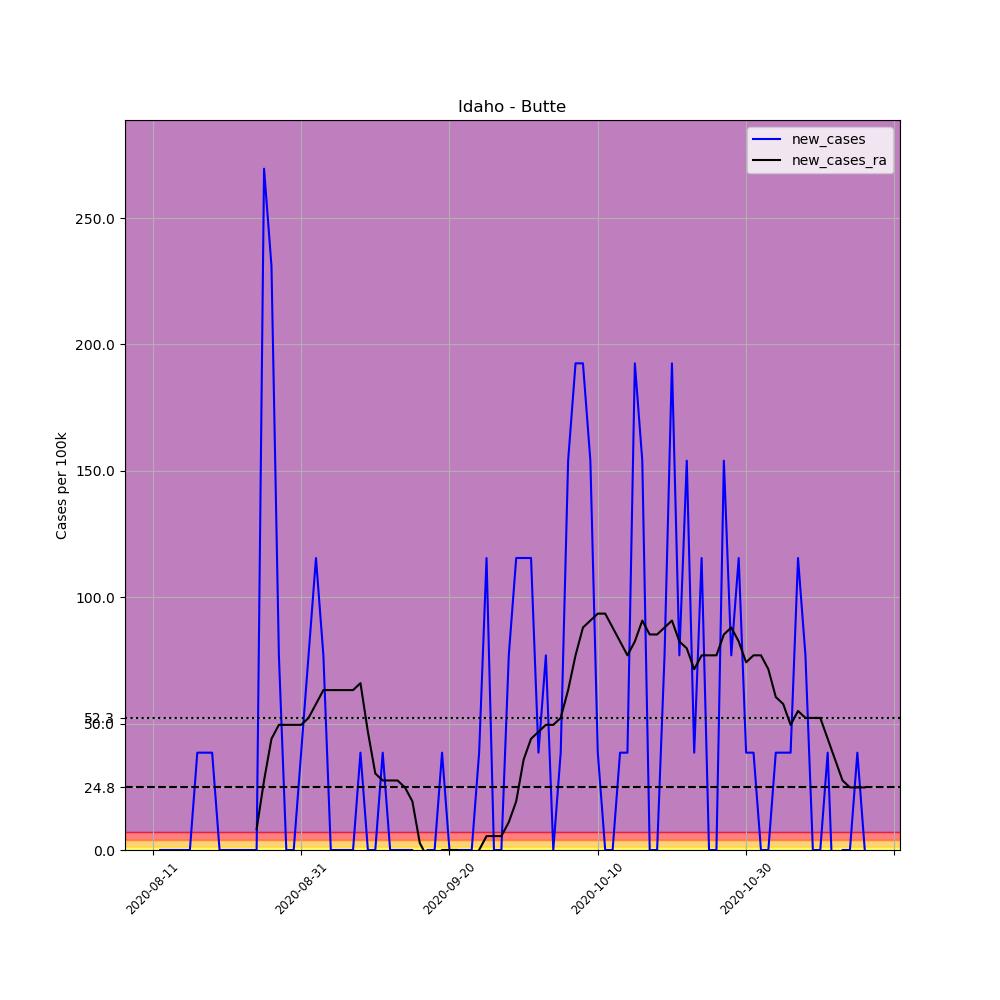

The table this chart was drawn from, first rows:
, date, county, state, fips, cases, deaths, COUNTY, STNAME, CTYNAME, POPESTIMATE2019, per_100k, new_cases, new_cases_ra
710667, 2020-08-11, Butte, Idaho, 16023, 1, 0, 23, Idaho, Butte, 2597, 38.51, , 
710668, 2020-08-12, Butte, Idaho, 16023, 1, 0, 23, Idaho, Butte, 2597, 38.51, 0.0, 
710669, 2020-08-13, Butte, Idaho, 16023, 1, 0, 23, Idaho, Butte, 2597, 38.51, 0.0, 
710670, 2020-08-14, Butte, Idaho, 16023, 1, 0, 23, Idaho, Butte, 2597, 38.51, 0.0, 
710671, 2020-08-15, Butte, Idaho, 16023, 1, 0, 23, Idaho, Butte, 2597, 38.51, 0.0, 
710672, 2020-08-16, Butte, Idaho, 16023, 1, 0, 23, Idaho, Butte, 2597, 38.51, 0.0, 
710673, 2020-08-17, Butte, Idaho, 16023, 2, 0, 23, Idaho, Butte, 2597, 77.01, 38.51, 
710674, 2020-08-18, Butte, Idaho, 16023, 3, 0, 23, Idaho, Butte, 2597, 115.5, 38.51, 
710675, 2020-08-19, Butte, Idaho, 16023, 4, 0, 23, Idaho, Butte, 2597, 154, 38.51, 
710676, 2020-08-20, Butte, Idaho, 16023, 4, 0, 23, Idaho, Butte, 2597, 154, 0.0, 
710677, 2020-08-21, Butte, Idaho, 16023, 4, 0, 23, Idaho, Butte, 2597, 154, 0.0, 
710678, 2020-08-22, Butte, Idaho, 16023, 4, 0, 23, Idaho, Butte, 2597, 154, 0.0, 
710679, 2020-08-23, Butte, Idaho, 16023, 4, 0, 23, Idaho, Butte, 2597, 154, 0.0, 
710680, 2020-08-24, Butte, Idaho, 16023, 4, 0, 23, Idaho, Butte, 2597, 154, 0.0, 
710681, 2020-08-25, Butte, Idaho, 16023, 4, 0, 23, Idaho, Butte, 2597, 154, 0.0, 8.251
710682, 2020-08-26, Butte, Idaho, 16023, 11, 0, 23, Idaho, Butte, 2597, 423.6, 269.5, 27.5
710683, 2020-08-27, Butte, Idaho, 16023, 17, 0, 23, Idaho, Butte, 2597, 654.6, 231, 44.01
710684, 2020-08-28, Butte, Idaho, 16023, 19, 0, 23, Idaho, Butte, 2597, 731.6, 77.01, 49.51
710685, 2020-08-29, Butte, Idaho, 16023, 19, 0, 23, Idaho, Butte, 2597, 731.6, 0.0, 49.51
710686, 2020-08-30, Butte, Idaho, 16023, 19, 0, 23, Idaho, Butte, 2597, 731.6, 0.0, 49.51
710687, 2020-08-31, Butte, Idaho, 16023, 20, 0, 23, Idaho, Butte, 2597, 770.1, 38.51, 49.51
710688, 2020-09-01, Butte, Idaho, 16023, 22, 0, 23, Idaho, Butte, 2597, 847.1, 77.01, 52.26
710689, 2020-09-02, Butte, Idaho, 16023, 25, 0, 23, Idaho, Butte, 2597, 962.6, 115.5, 57.76
710690, 2020-09-03, Butte, Idaho, 16023, 27, 0, 23, Idaho, Butte, 2597, 1040, 77.01, 63.26
710691, 2020-09-04, Butte, Idaho, 16023, 27, 0, 23, Idaho, Butte, 2597, 1040, 0.0, 63.26
710692, 2020-09-05, Butte, Idaho, 16023, 27, 0, 23, Idaho, Butte, 2597, 1040, 0.0, 63.26
710693, 2020-09-06, Butte, Idaho, 16023, 27, 0, 23, Idaho, Butte, 2597, 1040, 0.0, 63.26
710694, 2020-09-07, Butte, Idaho, 16023, 27, 0, 23, Idaho, Butte, 2597, 1040, 0.0, 63.26
710695, 2020-09-08, Butte, Idaho, 16023, 28, 0, 23, Idaho, Butte, 2597, 1078, 38.51, 66.01
710696, 2020-09-09, Butte, Idaho, 16023, 28, 0, 23, Idaho, Butte, 2597, 1078, 0.0, 46.76
710697, 2020-09-10, Butte, Idaho, 16023, 28, 0, 23, Idaho, Butte, 2597, 1078, 0.0, 30.25
710698, 2020-09-11, Butte, Idaho, 16023, 29, 0, 23, Idaho, Butte, 2597, 1117, 38.51, 27.5
710699, 2020-09-12, Butte, Idaho, 16023, 29, 0, 23, Idaho, Butte, 2597, 1117, 0.0, 27.5
710700, 2020-09-13, Butte, Idaho, 16023, 29, 0, 23, Idaho, Butte, 2597, 1117, 0.0, 27.5
710701, 2020-09-14, Butte, Idaho, 16023, 29, 0, 23, Idaho, Butte, 2597, 1117, 0.0, 24.75
710702, 2020-09-15, Butte, Idaho, 16023, 29, 0, 23, Idaho, Butte, 2597, 1117, 0.0, 19.25
710703, 2020-09-16, Butte, Idaho, 16023, 26, 0, 23, Idaho, Butte, 2597, 1001, -115.5, 2.75
710704, 2020-09-17, Butte, Idaho, 16023, 26, 0, 23, Idaho, Butte, 2597, 1001, 0.0, -2.75
710705, 2020-09-18, Butte, Idaho, 16023, 26, 0, 23, Idaho, Butte, 2597, 1001, 0.0, -2.75
710706, 2020-09-19, Butte, Idaho, 16023, 27, 0, 23, Idaho, Butte, 2597, 1040, 38.51, 4.0602442043434294e-15
710707, 2020-09-20, Butte, Idaho, 16023, 27, 0, 23, Idaho, Butte, 2597, 1040, 0.0, 4.0602442043434294e-15
710708, 2020-09-21, Butte, Idaho, 16023, 27, 0, 23, Idaho, Butte, 2597, 1040, 0.0, 4.0602442043434294e-15
710709, 2020-09-22, Butte, Idaho, 16023, 27, 0, 23, Idaho, Butte, 2597, 1040, 0.0, -2.75
710710, 2020-09-23, Butte, Idaho, 16023, 27, 0, 23, Idaho, Butte, 2597, 1040, 0.0, -2.75
710711, 2020-09-24, Butte, Idaho, 16023, 28, 0, 23, Idaho, Butte, 2597, 1078, 38.51, 4.0602442043434294e-15
710712, 2020-09-25, Butte, Idaho, 16023, 31, 0, 23, Idaho, Butte, 2597, 1194, 115.5, 5.501
710713, 2020-09-26, Butte, Idaho, 16023, 31, 0, 23, Idaho, Butte, 2597, 1194, 0.0, 5.501
710714, 2020-09-27, Butte, Idaho, 16023, 31, 0, 23, Idaho, Butte, 2597, 1194, 0.0, 5.501
710715, 2020-09-28, Butte, Idaho, 16023, 33, 0, 23, Idaho, Butte, 2597, 1271, 77.01, 11
710716, 2020-09-29, Butte, Idaho, 16023, 36, 0, 23, Idaho, Butte, 2597, 1386, 115.5, 19.25
710717, 2020-09-30, Butte, Idaho, 16023, 39, 0, 23, Idaho, Butte, 2597, 1502, 115.5, 35.76
710718, 2020-10-01, Butte, Idaho, 16023, 42, 0, 23, Idaho, Butte, 2597, 1617, 115.5, 44.01
710719, 2020-10-02, Butte, Idaho, 16023, 43, 0, 23, Idaho, Butte, 2597, 1656, 38.51, 46.76
710720, 2020-10-03, Butte, Idaho, 16023, 45, 0, 23, Idaho, Butte, 2597, 1733, 77.01, 49.51
710721, 2020-10-04, Butte, Idaho, 16023, 45, 0, 23, Idaho, Butte, 2597, 1733, 0.0, 49.51
710722, 2020-10-05, Butte, Idaho, 16023, 46, 0, 23, Idaho, Butte, 2597, 1771, 38.51, 52.26
710723, 2020-10-06, Butte, Idaho, 16023, 50, 0, 23, Idaho, Butte, 2597, 1925, 154, 63.26
710724, 2020-10-07, Butte, Idaho, 16023, 55, 0, 23, Idaho, Butte, 2597, 2118, 192.5, 77.01
710725, 2020-10-08, Butte, Idaho, 16023, 60, 0, 23, Idaho, Butte, 2597, 2310, 192.5, 88.01
710726, 2020-10-09, Butte, Idaho, 16023, 64, 0, 23, Idaho, Butte, 2597, 2464, 154, 90.76
... 37 more rows
